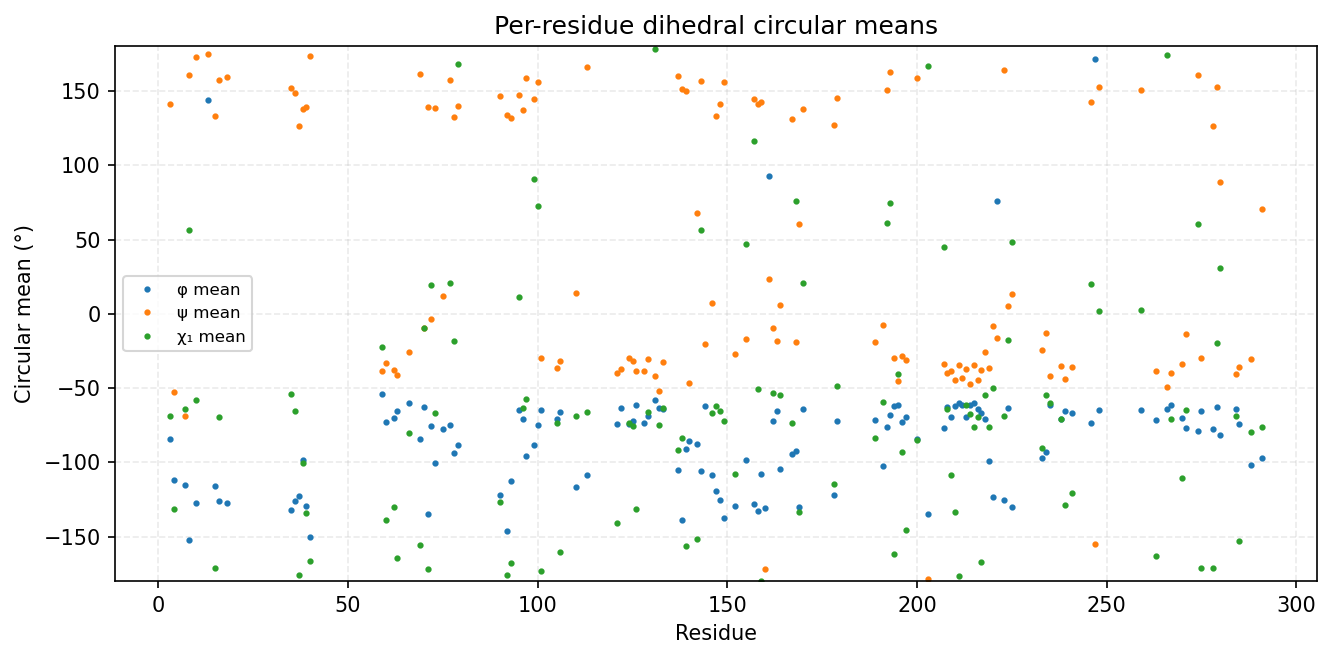

Values plotted in this chart, from the file beside it:
consensus_index, msa_col, resid, aa, has_chi1, phi_mean_deg, phi_std_deg, psi_mean_deg, psi_std_deg, chi1_mean_deg, chi1_std_deg
0, 2, 3, L, 1, -84.34, 16.6, 141.3, 15.58, -68.76, 41.05
1, 3, 4, K, 1, -112, 17.3, -52.65, 24.63, -131.6, 66.88
2, 6, 7, Q, 1, -115.1, 12.5, -68.57, 11.62, -64.14, 24.69
3, 7, 8, T, 1, -152.5, 9.433, 160.8, 10.62, 56.72, 52.21
4, 9, 10, D, 1, -127.4, 21.12, 172.9, 11.86, -57.94, 53.07
5, 49, 13, G, 0, 143.7, 28.7, 174.9, 21.81, , 
6, 51, 15, L, 1, -115.7, 15.15, 133.1, 8.583, -171, 13.61
7, 52, 16, Y, 1, -125.9, 11.83, 157.3, 11.34, -69.47, 12.53
8, 54, 18, A, 0, -127.7, 16.66, 159.7, 11.35, , 
11, 87, 35, F, 1, -132.1, 11.43, 152.1, 11.22, -54.29, 40.75
12, 88, 36, S, 1, -125.9, 14.58, 148.7, 13.66, -65.58, 14.69
13, 89, 37, L, 1, -122.6, 15.74, 126.3, 11.05, -175.7, 19.95
14, 90, 38, K, 1, -98.78, 14.58, 138, 9.059, -100.7, 61.07
15, 91, 39, L, 1, -129.7, 12.11, 139.6, 11.53, -134, 52.94
16, 92, 40, D, 1, -150.5, 11.14, 173.8, 8.509, -166.5, 8.31
17, 120, 59, P, 1, -54.3, 9.523, -38.77, 10.3, -22.03, 18.67
18, 121, 60, L, 1, -72.62, 12.64, -33.31, 12.24, -138.7, 58.61
19, 123, 62, V, 1, -69.93, 9.751, -38.01, 9.791, -129.8, 69.95
20, 124, 63, N, 1, -65.79, 9.659, -41.16, 10.31, -164.6, 40.63
21, 127, 66, K, 1, -60.33, 9.101, -25.73, 14.06, -80.52, 38.28
22, 130, 69, Y, 1, -84.23, 18.37, 161.7, 33.09, -155.5, 36.02
23, 131, 70, S, 1, -62.77, 29.86, -9.859, 22.51, -9.259, 60.88
24, 132, 71, T, 1, -134.8, 23.96, 139.1, 16.48, -171.9, 85.28
25, 133, 72, P, 1, -75.82, 9.863, -3.227, 19.48, 19.12, 22.86
26, 134, 73, L, 1, -100.7, 25.16, 138.8, 22.61, -66.57, 37.43
27, 136, 75, A, 0, -77.89, 9.84, 11.65, 16.79, , 
28, 138, 77, P, 1, -74.84, 10.72, 157.3, 15.17, 20.71, 20.48
29, 139, 78, T, 1, -93.88, 21.96, 132.7, 24.91, -18.03, 61.02
30, 140, 79, C, 1, -88.46, 20.46, 139.9, 18.64, 168, 64.32
31, 155, 90, R, 1, -122.2, 15.86, 146.4, 8.836, -127, 52.37
32, 157, 92, L, 1, -146.3, 9.077, 134, 11.55, -175.6, 22.07
33, 158, 93, V, 1, -112.6, 13.78, 131.6, 8.565, -168.1, 20.12
34, 160, 95, P, 1, -64.48, 9.907, 147.1, 11.18, 11.06, 23.8
35, 161, 96, S, 1, -71.05, 11.58, 137.4, 14.41, -63.67, 46.72
36, 162, 97, L, 1, -96.1, 15.85, 158.8, 76.17, -57.54, 11.55
38, 165, 99, R, 1, -88.17, 31.44, 144.3, 16.69, 90.61, 68.7
39, 166, 100, S, 1, -75.1, 11.57, 156.4, 8.628, 72.8, 24.34
40, 167, 101, L, 1, -64.87, 7.815, -29.99, 7.511, -173.2, 15.65
41, 171, 105, L, 1, -71.14, 10.85, -36.18, 10.86, -73.31, 21.76
42, 172, 106, D, 1, -65.85, 11.09, -31.47, 13.81, -160.1, 41.62
43, 186, 110, K, 1, -116.4, 15.68, 14.33, 12.19, -68.54, 46.33
45, 204, 113, L, 1, -108.3, 15.28, 166.1, 12.3, -66.05, 15.42
46, 212, 121, V, 1, -74.17, 17.57, -39.73, 10.16, -141.2, 82.48
47, 213, 122, A, 0, -63.51, 8.741, -37.37, 8.67, , 
48, 215, 124, R, 1, -73.94, 11.11, -29.98, 10.59, -73.58, 41.26
49, 216, 125, L, 1, -71.92, 11.14, -31.82, 9.203, -75.27, 25.13
50, 217, 126, L, 1, -61.45, 8.242, -38.2, 8.697, -131.6, 53.56
51, 219, 128, A, 0, -73.75, 10.51, -38.24, 8.725, , 
52, 220, 129, L, 1, -69.14, 8.724, -30.19, 7.587, -65.9, 10.91
53, 222, 131, F, 1, -58.04, 8.067, -42.21, 8.94, 178, 9.973
54, 223, 132, L, 1, -63.57, 8.822, -51.79, 7.066, -74.55, 24.83
55, 224, 133, H, 1, -64.09, 7.794, -32.48, 9.709, -63.32, 7.028
56, 232, 137, Y, 1, -105.5, 12.93, 159.9, 7.318, -91.88, 10.94
57, 233, 138, V, 1, -139, 10.06, 151.7, 11.32, -83.35, 45.39
58, 234, 139, H, 1, -90.73, 15.42, 150.1, 19.19, -156.3, 9.249
59, 235, 140, G, 0, -85.49, 23.27, -46.4, 47.19, , 
60, 237, 142, V, 1, -87.48, 16.3, 67.8, 31.33, -151.6, 49.82
61, 238, 143, T, 1, -105.9, 31.47, 156.8, 9.209, 56.64, 27.95
62, 239, 144, A, 0, -62.34, 8.748, -20.39, 9.537, , 
63, 241, 146, N, 1, -108.3, 13.1, 7.027, 12.9, -66.82, 21.67
... 71 more rows
